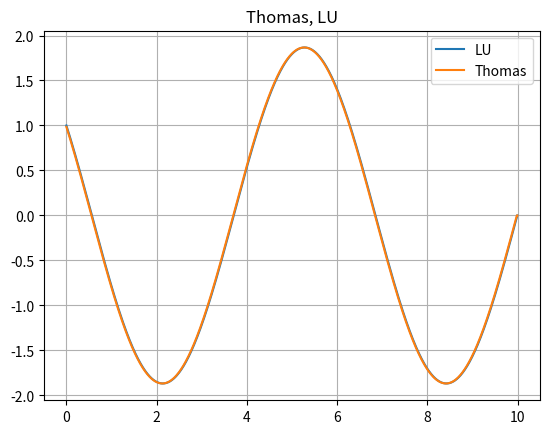

Reproduce this figure in Python.
import time
import numpy as np
import numpy.linalg as lg
import matplotlib.pyplot as plt


N_INPUT = 1000
N = N_INPUT - 2
h=np.float64(0.01)

#PLOTTING
def plot(arr_y,arr_y1,title = "Graficzne rozwiazanie"):
    arr_x = np.array([i*h for i in range(0,N+2)])
    plt.title(title)
    plt.grid(True)
    plt.plot(arr_x,arr_y1)
    plt.plot(arr_x,arr_y)
    plt.legend(["LU","Thomas"])
    plt.show()

#MAKING TRIDIAGONAL MATRIX
def tridiag(a, b, c, k1=-1, k2=0, k3=1):
    return np.diag(a, k1) + np.diag(b, k2) + np.diag(c, k3)

#THOMAS SOLVER MODIFIED
def TDMA(a,b,c,d):
    n = len(d)
    beta= np.zeros(n,float)
    gamma= np.zeros(n, float)
    x = np.zeros(n+2,float)
    x[0] = 1
    x[n+1] = 0
    beta[0] = -c[0]/b[0]
    gamma[0] = d[0]/b[0]

    for i in range(1,n-1):
        beta[i] = -(c[i]/(b[i] + a[i-1]*beta[i-1]))
    for i in range(1,n):
        gamma[i] = (d[i] - a[i-1]*gamma[i-1])/(b[i] + a[i-1]*beta[i-1])
    x[n-1] = gamma[n-1]
    for i in range(n-2,-1,-1):
        x[i] = gamma[i] + beta[i]*x[i+1]
    return x

#setup for thomas
a = np.ones(N-1, np.float64)
b = np.array([(h*h)-2 for i in range(0,N)],np.float64)
c = np.ones(N-1,np.float64)
d = np.zeros(N,np.float64)
d[0] = -1

#setup for matrix
a1 = np.ones(N_INPUT-1,np.float64)
a1[N_INPUT-2] = 0
b1 = np.array([(h*h)-2 for i in range(0,N_INPUT)],np.float64)
b1[N_INPUT-1] = 1
b1[0] = 1
c1 = np.ones(N_INPUT-1,np.float64)
c1[0] = 0
d1 = np.zeros(N_INPUT)
d1[0] = 1

matrixA = tridiag(a1,b1,c1)

#measure time for thomas
start = time.time()
y_thomas = TDMA(a,b,c,d)
end = time.time()
value = end - start

#measure time for LU
start1 = time.time()
y_lu = lg.solve(matrixA,d1)
end1 = time.time()
value1 = end1 - start1

#PRINTING AND PLOTTING
print(f"Solved matrixA with numpy no efficent with time: {value1}:\n")
print(f"Solved matrixA with thomas algorithm in time: {value}:\n")
print(f"Porownanie wzgledne czasu LU do czasu thomasa:\n{np.float64(value1/value)}")
plot(y_thomas,y_lu, "Thomas, LU")